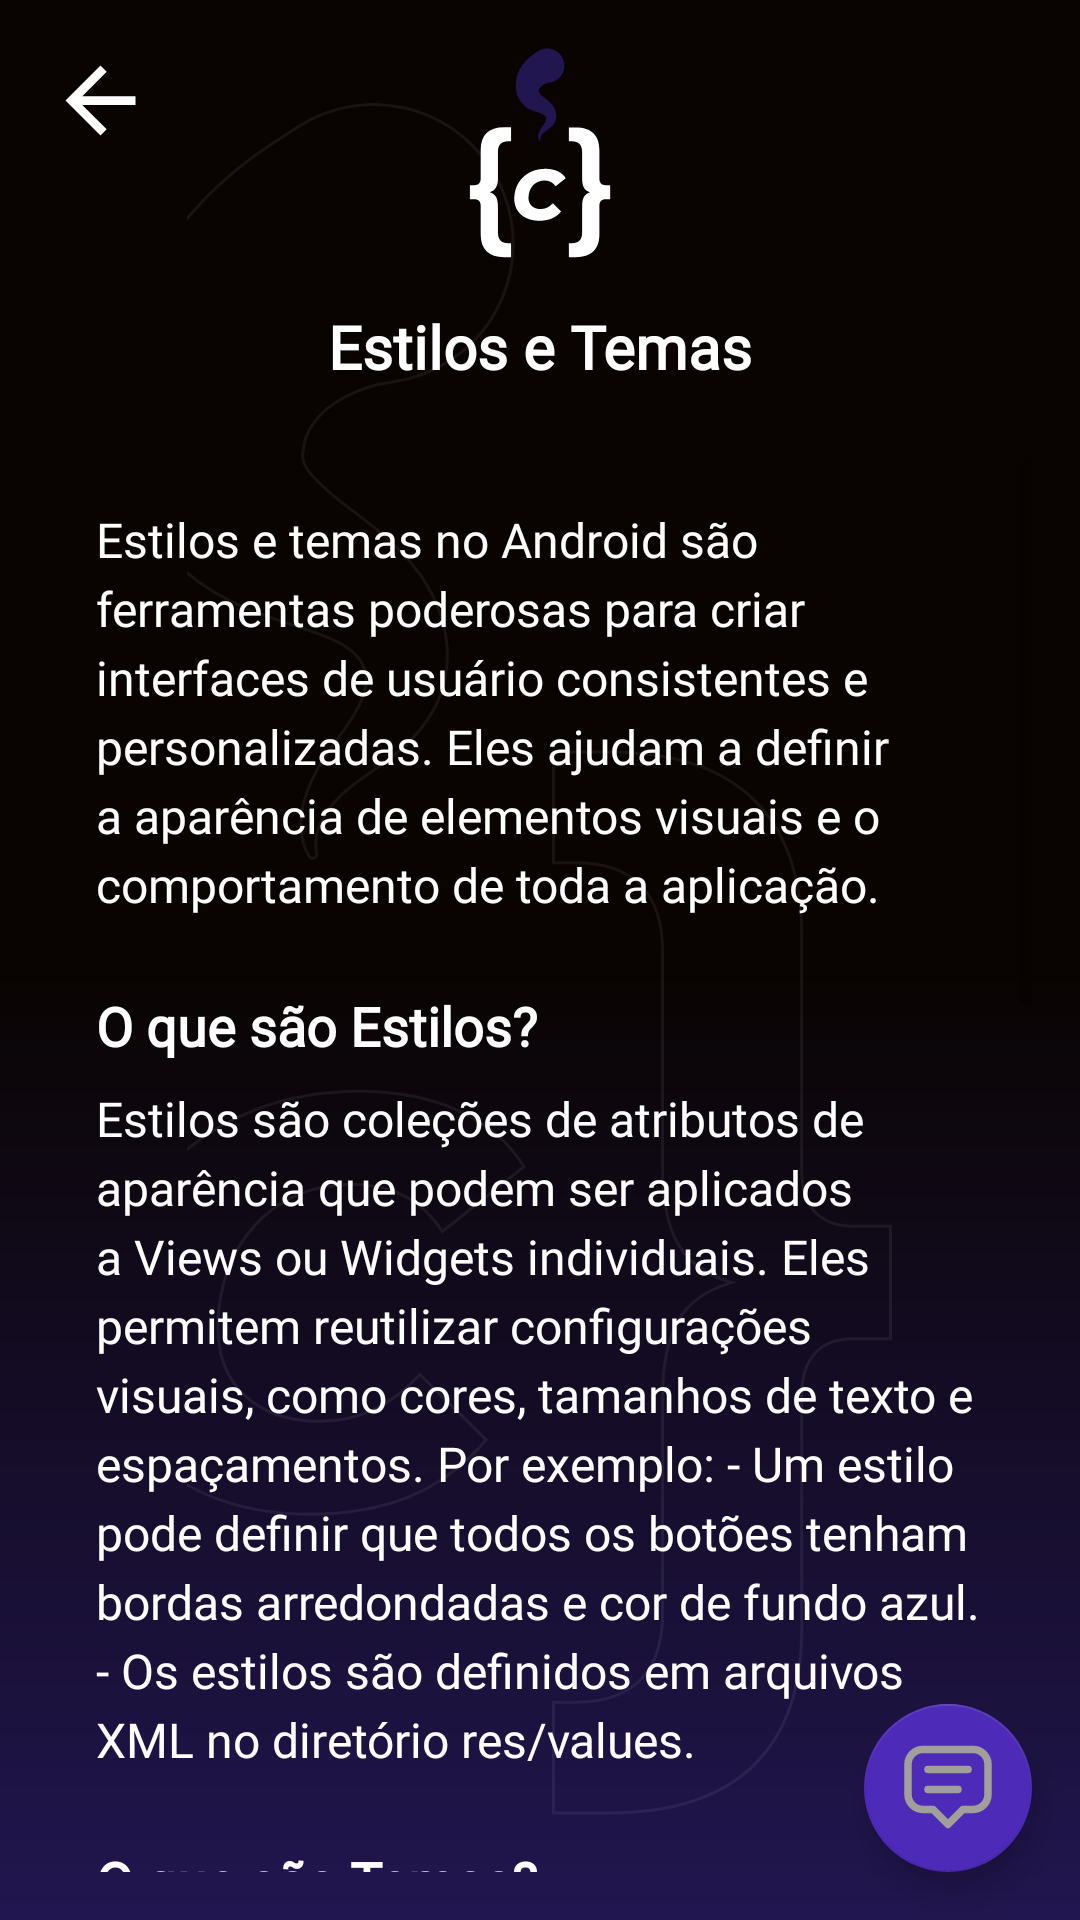

Here is an Android app screen rendered from its layout file. Give the layout XML and the strings, colors and styles it references.
<!-- AndroidManifest.xml: application theme Theme.Codementor -->
<!-- res/layout/explanation_7.xml -->
<androidx.constraintlayout.widget.ConstraintLayout
    xmlns:android="http://schemas.android.com/apk/res/android"
    xmlns:app="http://schemas.android.com/apk/res-auto"
    xmlns:tools="http://schemas.android.com/tools"
    android:layout_width="match_parent"
    android:layout_height="match_parent"
    android:background="@drawable/gradient_background_withvector">

    <ImageView
        android:id="@+id/backButton"
        android:layout_width="wrap_content"
        android:layout_height="wrap_content"
        android:layout_margin="16dp"
        android:clickable="true"
        android:contentDescription="@string/back_button"
        android:focusable="true"
        android:src="@drawable/arrow_back"
        app:layout_constraintStart_toStartOf="parent"
        app:layout_constraintTop_toTopOf="parent"
        tools:ignore="TouchTargetSizeCheck" />

    <ImageView
        android:id="@+id/logo"
        android:layout_width="80dp"
        android:layout_height="70dp"
        android:layout_marginTop="16dp"
        android:contentDescription="@string/logo_description"
        android:src="@drawable/logo_code"
        app:layout_constraintEnd_toEndOf="parent"
        app:layout_constraintStart_toStartOf="parent"
        app:layout_constraintTop_toTopOf="parent" />

    <TextView
        android:id="@+id/titleTextView"
        android:layout_width="0dp"
        android:layout_height="wrap_content"
        android:layout_marginStart="16dp"
        android:layout_marginTop="16dp"
        android:layout_marginEnd="16dp"
        android:fontFamily="@font/sora"
        android:gravity="center"
        android:text="Estilos e Temas"
        android:textColor="@color/white"
        android:textSize="20sp"
        android:textStyle="bold"
        app:layout_constraintEnd_toEndOf="parent"
        app:layout_constraintStart_toStartOf="parent"
        app:layout_constraintTop_toBottomOf="@id/logo" />

    <ScrollView
        android:layout_width="0dp"
        android:layout_height="0dp"
        android:layout_marginStart="16dp"
        android:layout_marginTop="24dp"
        android:layout_marginEnd="16dp"
        android:layout_marginBottom="16dp"
        app:layout_constraintBottom_toBottomOf="parent"
        app:layout_constraintEnd_toEndOf="parent"
        app:layout_constraintStart_toStartOf="parent"
        app:layout_constraintTop_toBottomOf="@id/titleTextView">

        <LinearLayout
            android:layout_width="match_parent"
            android:layout_height="wrap_content"
            android:orientation="vertical"
            android:padding="16dp">

            <TextView
                android:layout_width="match_parent"
                android:layout_height="wrap_content"
                android:fontFamily="@font/sora"
                android:lineSpacingExtra="4sp"
                android:text="@string/styles_themes_summary"
                android:textColor="@color/white"
                android:textSize="16sp" />

            <TextView
                android:layout_width="match_parent"
                android:layout_height="wrap_content"
                android:layout_marginTop="24dp"
                android:fontFamily="@font/sora"
                android:text="@string/styles_title"
                android:textColor="@color/white"
                android:textSize="18sp"
                android:textStyle="bold" />

            <TextView
                android:layout_width="match_parent"
                android:layout_height="wrap_content"
                android:layout_marginTop="8dp"
                android:fontFamily="@font/sora"
                android:lineSpacingExtra="4sp"
                android:text="@string/styles_definition"
                android:textColor="@color/white"
                android:textSize="16sp" />

            <TextView
                android:layout_width="match_parent"
                android:layout_height="wrap_content"
                android:layout_marginTop="24dp"
                android:fontFamily="@font/sora"
                android:text="@string/themes_title"
                android:textColor="@color/white"
                android:textSize="18sp"
                android:textStyle="bold" />

            <TextView
                android:layout_width="match_parent"
                android:layout_height="wrap_content"
                android:layout_marginTop="8dp"
                android:fontFamily="@font/sora"
                android:lineSpacingExtra="4sp"
                android:text="@string/themes_definition"
                android:textColor="@color/white"
                android:textSize="16sp" />

            <TextView
                android:layout_width="match_parent"
                android:layout_height="wrap_content"
                android:layout_marginTop="24dp"
                android:fontFamily="@font/sora"
                android:text="@string/styles_tips_title"
                android:textColor="@color/white"
                android:textSize="18sp"
                android:textStyle="bold" />

            <TextView
                android:layout_width="match_parent"
                android:layout_height="wrap_content"
                android:layout_marginTop="8dp"
                android:fontFamily="@font/sora"
                android:lineSpacingExtra="4sp"
                android:text="@string/styles_tips"
                android:textColor="@color/white"
                android:textSize="16sp" />

            <TextView
                android:layout_width="match_parent"
                android:layout_height="wrap_content"
                android:layout_marginTop="16dp"
                android:fontFamily="@font/sora"
                android:lineSpacingExtra="4sp"
                android:text="@string/footer_note"
                android:textColor="@color/white"
                android:textSize="16sp" />
        </LinearLayout>
    </ScrollView>

    <com.google.android.material.floatingactionbutton.FloatingActionButton
        android:id="@+id/chatButton"
        android:layout_width="wrap_content"
        android:layout_height="wrap_content"
        android:layout_margin="16dp"
        android:contentDescription="@string/chat_button"
        android:src="@drawable/ic_chat"
        app:backgroundTint="#4D2AB8"
        app:layout_constraintBottom_toBottomOf="parent"
        app:layout_constraintEnd_toEndOf="parent"
        app:maxImageSize="30dp" />
</androidx.constraintlayout.widget.ConstraintLayout>
<!-- resources referenced by this layout -->
<resources>
  <color name="white">#FFFFFFFF</color>
  <!-- drawable arrow_back (drawable) -->
  <?xml version="1.0" encoding="utf-8"?>
  <vector xmlns:android="http://schemas.android.com/apk/res/android" android:autoMirrored="true" android:height="35dp" android:tint="#FFFFFF" android:viewportHeight="24" android:viewportWidth="24" android:width="35dp">
      <path android:fillColor="@android:color/white" android:pathData="M20,11H7.83l5.59,-5.59L12,4l-8,8 8,8 1.41,-1.41L7.83,13H20v-2z"/>
  </vector>
  <!-- drawable gradient_background_withvector (drawable) -->
  <layer-list xmlns:android="http://schemas.android.com/apk/res/android">
      <item>
          <shape>
              <gradient
                  android:angle="15"
                  android:startColor="#090401"
                  android:centerColor="#090401"
                  android:endColor="#211650"
                  android:type="linear" />
          </shape>
      </item>
  
      <item
          android:drawable="@drawable/logo_background"
          android:gravity="center" />
  </layer-list>
  <string name="back_button">Voltar</string>
  <string name="chat_button">Botão para abrir o chat de IA</string>
  <string name="footer_note">
          Kotlin e XML trabalham juntos no desenvolvimento Android. O Kotlin controla a lógica e o comportamento do aplicativo,
          enquanto o XML define a interface visual e recursos estáticos. Compreender como ambos se complementam é essencial
          para criar aplicativos robustos e bem estruturados.
      </string>
  <string name="logo_description">Logo do Aplicativo</string>
  <string name="styles_definition">
          Estilos são coleções de atributos de aparência que podem ser aplicados a Views ou Widgets individuais.
          Eles permitem reutilizar configurações visuais, como cores, tamanhos de texto e espaçamentos.
          Por exemplo:
          - Um estilo pode definir que todos os botões tenham bordas arredondadas e cor de fundo azul.
          - Os estilos são definidos em arquivos XML no diretório "res/values".
      </string>
  <string name="styles_themes_summary">
          Estilos e temas no Android são ferramentas poderosas para criar interfaces de usuário consistentes e personalizadas.
          Eles ajudam a definir a aparência de elementos visuais e o comportamento de toda a aplicação.
      </string>
  <string name="styles_tips">
          - Use estilos para personalizar componentes individuais de forma consistente.
          - Crie temas para unificar a aparência global do aplicativo.
          - Utilize temas dinâmicos para alternar entre modo claro e escuro.
          - Evite duplicação de código visual, aproveitando herança entre estilos e temas.
      </string>
  <string name="styles_tips_title">Dicas para Trabalhar com Estilos e Temas</string>
  <string name="styles_title">O que são Estilos?</string>
  <string name="themes_definition">
          Temas são um conjunto de atributos que definem a aparência global de uma aplicação ou atividade.
          Eles controlam aspectos como a cor da barra de status, o estilo do cabeçalho e muito mais.
          Por exemplo:
          - Um tema pode definir que toda a aplicação use um esquema de cores escuras (Dark Mode).
          - Os temas são aplicados no arquivo "AndroidManifest.xml" ou diretamente em Activities específicas.
      </string>
  <string name="themes_title">O que são Temas?</string>
  <style name="Theme.Codementor" parent="Theme.MaterialComponents.DayNight.DarkActionBar">
          
          <item name="colorPrimary">#211650</item>
          <item name="colorPrimaryVariant">#211650</item>
          <item name="colorOnPrimary">@color/black</item>
          
          <item name="colorSecondary">#352689</item>
          <item name="colorSecondaryVariant">#3E25AE</item>
          <item name="colorOnSecondary">#A09F99</item>
          
          <item name="android:statusBarColor">?attr/colorPrimaryVariant</item>
          
      </style>
  <color name="black">#FF000000</color>
</resources>
